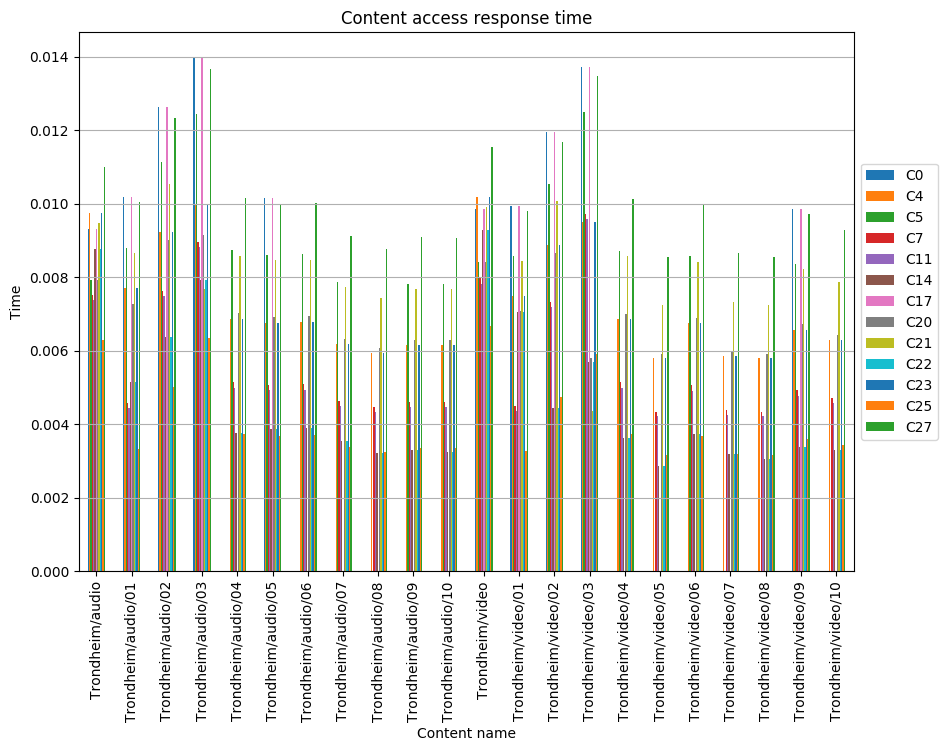

Values plotted in this chart, from the file beside it:
, C0, C4, C5, C7, C11, C14, C17, C20, C21, C22, C23, C25, C27
Trondheim/audio, 0.009308, 0.009744, 0.007939, 0.007528, 0.007392, 0.00876, 0.009308, 0.007939, 0.009467, 0.00876, 0.009744, 0.006296, 0.01099
Trondheim/audio/01, 0.0102, 0.007699, 0.008809, 0.004578, 0.004439, 0.005157, 0.0102, 0.007283, 0.00867, 0.005157, 0.007699, 0.003329, 0.01006
Trondheim/audio/02, 0.01264, 0.009229, 0.01113, 0.007637, 0.007486, 0.006374, 0.01264, 0.009012, 0.01053, 0.006374, 0.009229, 0.005015, 0.01234
Trondheim/audio/03, 0.01397, 0.01, 0.01245, 0.008949, 0.008814, 0.007915, 0.01397, 0.009146, 0.007689, 0.007915, 0.01, 0.006343, 0.01367
Trondheim/audio/04, , 0.006871, 0.008745, 0.005153, 0.004997, 0.003754, , 0.007027, 0.008589, 0.003754, 0.006871, 0.003748, 0.01015
Trondheim/audio/05, 0.01015, 0.006769, 0.008615, 0.005077, 0.004923, 0.003862, 0.01015, 0.006923, 0.008461, 0.003862, 0.006769, 0.003692, 0.01
Trondheim/audio/06, , 0.006787, 0.008637, 0.00509, 0.004936, 0.003907, , 0.006941, 0.008483, 0.003907, 0.006787, 0.003702, 0.01003
Trondheim/audio/07, , 0.006185, 0.007871, 0.004638, 0.004498, 0.00354, , 0.006325, 0.007731, 0.00354, 0.006185, 0.003373, 0.009136
Trondheim/audio/08, , 0.005945, , 0.004459, 0.004324, 0.003205, , 0.00608, 0.007432, 0.003205, 0.005945, 0.003243, 0.008783
Trondheim/audio/09, , 0.006153, 0.007831, 0.004615, 0.004475, 0.003296, , 0.006293, 0.007691, 0.003296, 0.006153, 0.003356, 0.00909
Trondheim/audio/10, , 0.006146, 0.007822, 0.004609, 0.00447, 0.003255, , 0.006286, 0.007682, 0.003255, 0.006146, 0.003352, 0.009079
Trondheim/video, 0.009857, 0.01018, 0.008408, 0.007973, 0.007828, 0.009277, 0.009857, 0.008408, 0.009902, 0.009277, 0.01018, 0.006668, 0.01154
Trondheim/video/01, 0.009941, 0.007482, 0.008575, 0.004509, 0.004372, 0.007057, 0.009941, 0.007072, 0.008438, 0.007057, 0.007482, 0.003279, 0.009804
Trondheim/video/02, 0.01195, 0.008888, 0.01055, 0.007323, 0.007183, 0.004452, 0.01195, 0.008668, 0.01007, 0.004452, 0.008888, 0.00473, 0.01167
Trondheim/video/03, 0.01371, 0.009512, 0.0125, 0.00971, 0.009589, 0.005707, 0.01371, 0.005808, 0.004356, 0.005707, 0.009512, 0.005924, 0.01347
Trondheim/video/04, , 0.006857, 0.008727, 0.005143, 0.004987, 0.003615, , 0.007013, 0.008571, 0.003615, 0.006857, 0.00374, 0.01013
Trondheim/video/05, , 0.005794, , 0.004345, 0.004214, 0.002878, , 0.005926, 0.007242, 0.002878, 0.005794, 0.00316, 0.008559
Trondheim/video/06, , 0.006744, 0.008584, 0.005058, 0.004905, 0.003734, , 0.006898, 0.00843, 0.003734, 0.006744, 0.003679, 0.009963
Trondheim/video/07, , 0.005864, , 0.004398, 0.004265, 0.003193, , 0.005998, 0.00733, 0.003193, 0.005864, 0.003199, 0.008663
Trondheim/video/08, , 0.005794, , 0.004345, 0.004214, 0.003062, , 0.005926, 0.007242, 0.003062, 0.005794, 0.00316, 0.008559
Trondheim/video/09, 0.009863, 0.006575, 0.008369, 0.004932, 0.004782, 0.003379, 0.009863, 0.006725, 0.008219, 0.003379, 0.006575, 0.003587, 0.009714
Trondheim/video/10, , 0.00629, , 0.004718, 0.004575, 0.003298, , 0.006433, 0.007863, 0.003298, 0.00629, 0.003431, 0.009292
